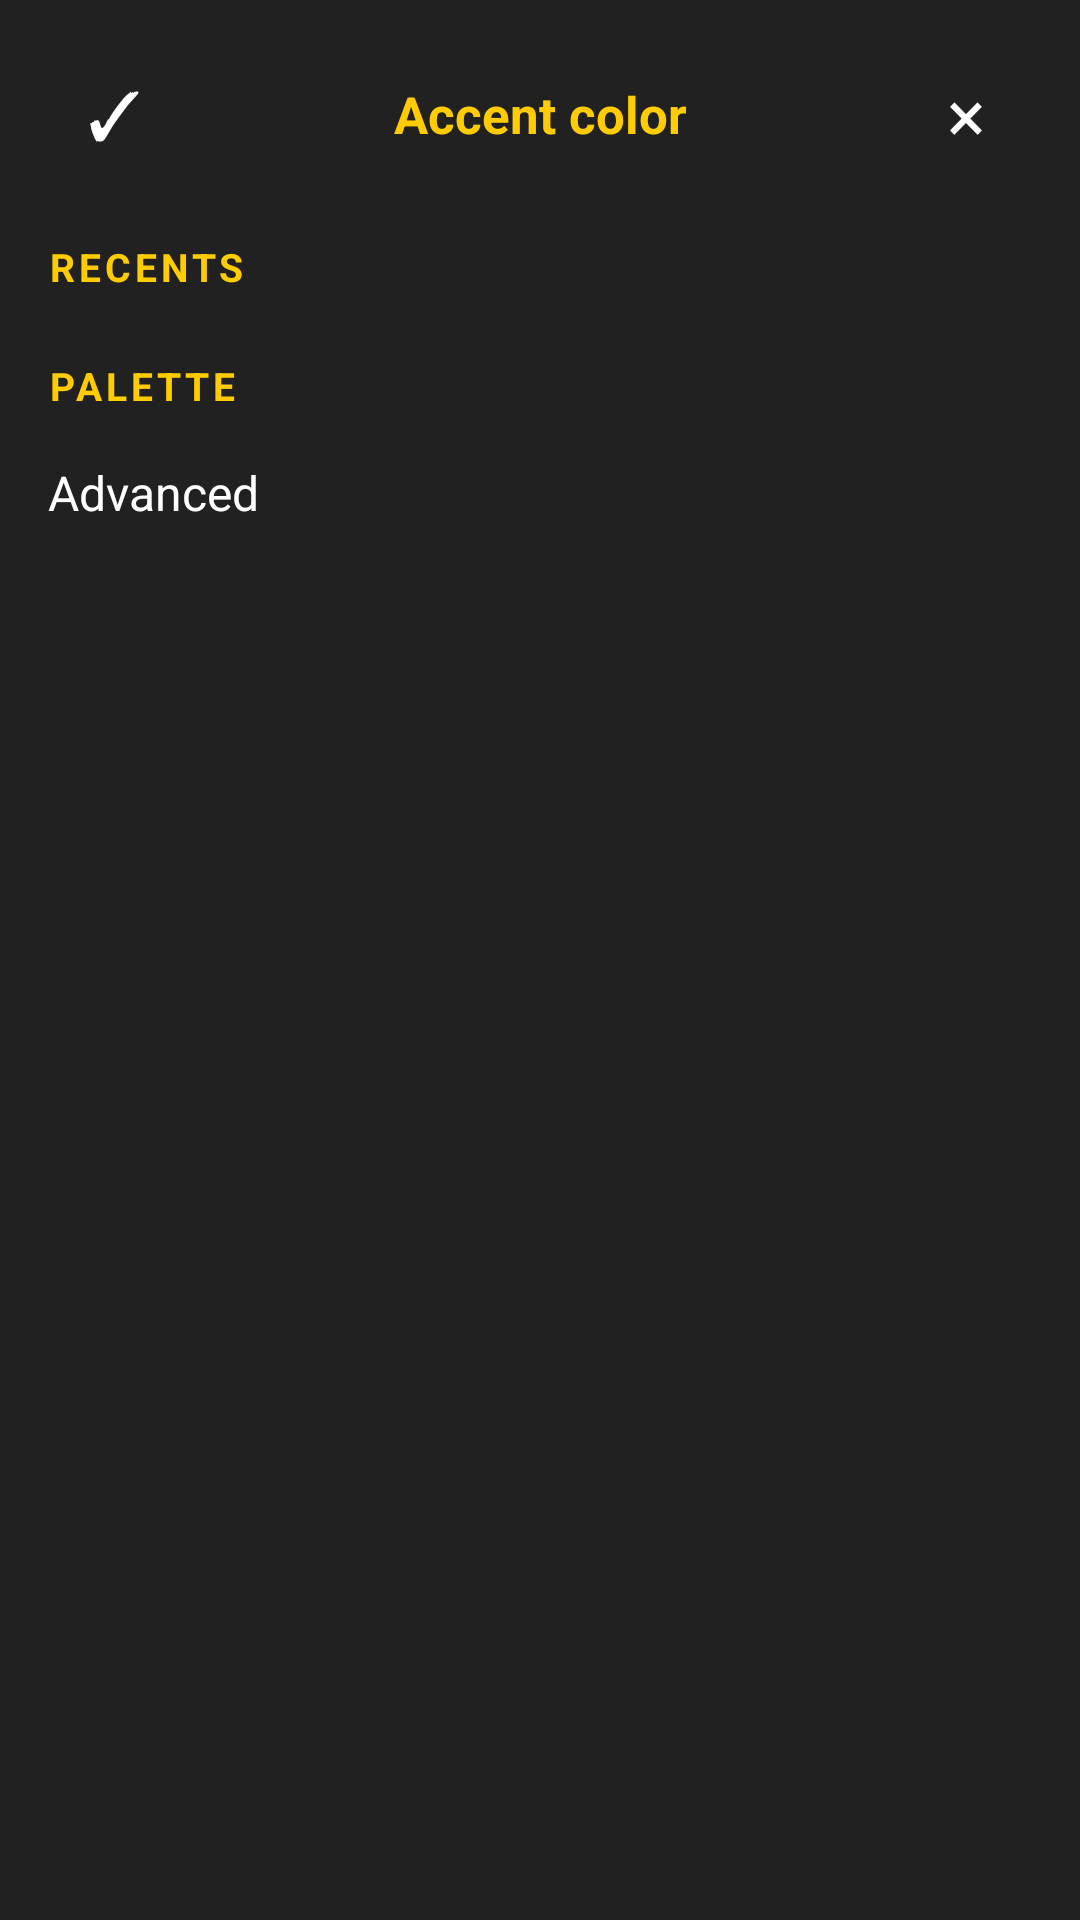

Write the Android layout XML for this screen, with the resource values it uses.
<!-- AndroidManifest.xml: application theme CatloftTheme -->
<!-- res/layout/color_picker.xml -->
<?xml version="1.0" encoding="utf-8"?>
<LinearLayout xmlns:android="http://schemas.android.com/apk/res/android"
    android:layout_width="match_parent"
    android:layout_height="wrap_content"
    android:background="#212121"
    android:orientation="vertical"
    android:padding="16dp">

    <LinearLayout
        android:layout_width="match_parent"
        android:layout_height="wrap_content"
        android:gravity="center_vertical"
        android:orientation="horizontal">

        <TextView
            android:id="@+id/btnOk"
            android:layout_width="44dp"
            android:layout_height="44dp"
            android:background="?android:attr/selectableItemBackgroundBorderless"
            android:clickable="true"
            android:contentDescription="Apply"
            android:gravity="center"
            android:text="✓"
            android:textColor="#FFFFFF"
            android:textSize="22sp" />

        <TextView
            android:id="@+id/pickerTitle"
            android:layout_width="0dp"
            android:layout_height="wrap_content"
            android:layout_weight="1"
            android:gravity="center"
            android:text="Accent color"
            android:textColor="#FFCC01"
            android:textSize="17sp"
            android:textStyle="bold" />

        <TextView
            android:id="@+id/btnCancel"
            android:layout_width="44dp"
            android:layout_height="44dp"
            android:background="?android:attr/selectableItemBackgroundBorderless"
            android:clickable="true"
            android:contentDescription="Cancel"
            android:gravity="center"
            android:text="×"
            android:textColor="#FFFFFF"
            android:textSize="24sp" />
    </LinearLayout>

    <ScrollView
        android:layout_width="match_parent"
        android:layout_height="wrap_content"
        android:layout_marginTop="8dp"
        android:maxHeight="420dp">

        <LinearLayout
            android:layout_width="match_parent"
            android:layout_height="wrap_content"
            android:orientation="vertical">

            <TextView
                android:id="@+id/labelRecents"
                android:layout_width="wrap_content"
                android:layout_height="wrap_content"
                android:letterSpacing="0.1"
                android:paddingTop="12dp"
                android:paddingBottom="6dp"
                android:text="RECENTS"
                android:textColor="#FFCC01"
                android:textSize="13sp"
                android:textStyle="bold" />

            <LinearLayout
                android:id="@+id/recentsRow"
                android:layout_width="match_parent"
                android:layout_height="wrap_content"
                android:orientation="horizontal" />

            <TextView
                android:id="@+id/labelPalette"
                android:layout_width="wrap_content"
                android:layout_height="wrap_content"
                android:letterSpacing="0.1"
                android:paddingTop="16dp"
                android:paddingBottom="6dp"
                android:text="PALETTE"
                android:textColor="#FFCC01"
                android:textSize="13sp"
                android:textStyle="bold" />

            <LinearLayout
                android:id="@+id/paletteGrid"
                android:layout_width="match_parent"
                android:layout_height="wrap_content"
                android:orientation="vertical" />
        </LinearLayout>
    </ScrollView>

    <LinearLayout
        android:id="@+id/advancedRow"
        android:layout_width="match_parent"
        android:layout_height="wrap_content"
        android:background="?android:attr/selectableItemBackground"
        android:gravity="center_vertical"
        android:orientation="horizontal"
        android:paddingTop="10dp"
        android:paddingBottom="4dp">

        <TextView
            android:layout_width="0dp"
            android:layout_height="wrap_content"
            android:layout_weight="1"
            android:text="Advanced"
            android:textColor="#FFFFFF"
            android:textSize="16sp" />
    </LinearLayout>
</LinearLayout>
<!-- resources referenced by this layout -->
<resources>
  <style name="CatloftTheme" parent="android:Theme.Material.NoActionBar">
          <item name="android:windowBackground">@color/black</item>
          <item name="android:colorAccent">@color/accent</item>
          <item name="android:textColorPrimary">#FFFFFF</item>
          <item name="android:textColorSecondary">#B3FFFFFF</item>
          <item name="android:statusBarColor">#000000</item>
          <item name="android:navigationBarColor">#000000</item>
          <item name="android:windowLightStatusBar">false</item>
      </style>
  <color name="black">#000000</color>
  <color name="accent">#FFCC01</color>
</resources>
